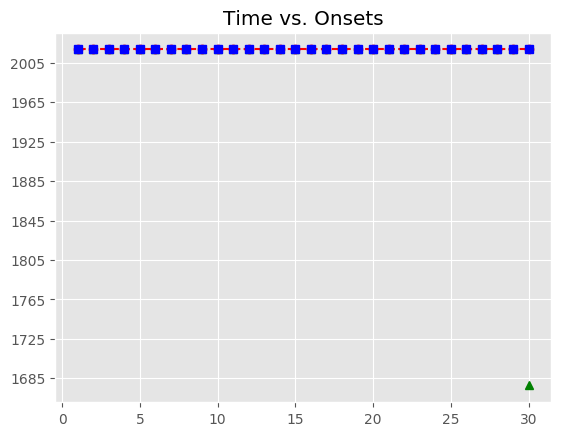

The file beside this chart, header and first rows:
, Asynchrony, Tap Onset, Test, True Onset, User ID, IOI, Max, Min, Sanitized Tap Onset, Sanitized Asynchrony, Sanitized Mean Asynchrony, Sanitized Std Dev Asynchrony, Mean Asynchrony, Std Dev Asynchrony, Missed Taps, Phase Correction Response
1, 338.4, 2018-06-14 10:44:24.672801000, A3a4, 2018-06-14 10:44:24.334378000, 506, 0 days 00:00:00.301859000, 2018-06-14 10:44:24.485307500, 2018-06-14 10:44:24.171838000, 2018-06-14 10:44:24.329124000, -5.254, 5.713, 26.29, 343, 42.53, 1, 41.82
2, 308.3, 2018-06-14 10:44:24.944512000, A3a4, 2018-06-14 10:44:24.636237000, 506, 0 days 00:00:00.301860000, 2018-06-14 10:44:24.787167000, 2018-06-14 10:44:24.485307500, 2018-06-14 10:44:24.672801000, 36.56, 5.713, 26.29, 343, 42.53, 1, -30.15
3, 333.7, 2018-06-14 10:44:25.271833000, A3a4, 2018-06-14 10:44:24.938097000, 506, 0 days 00:00:00.325079000, 2018-06-14 10:44:25.100636500, 2018-06-14 10:44:24.787167000, 2018-06-14 10:44:24.944512000, 6.415, 5.713, 26.29, 343, 42.53, 1, 2.242
4, 311.9, 2018-06-14 10:44:25.575066000, A3a4, 2018-06-14 10:44:25.263176000, 506, 0 days 00:00:00.301859000, 2018-06-14 10:44:25.414105500, 2018-06-14 10:44:25.100636500, 2018-06-14 10:44:25.271833000, 8.657, 5.713, 26.29, 343, 42.53, 1, 1.374
5, 325.2, 2018-06-14 10:44:25.890274000, A3a4, 2018-06-14 10:44:25.565035000, 506, 0 days 00:00:00.325080000, 2018-06-14 10:44:25.727575000, 2018-06-14 10:44:25.414105500, 2018-06-14 10:44:25.575066000, 10.03, 5.713, 26.29, 343, 42.53, 1, -9.872
6, 316.8, 2018-06-14 10:44:26.206939000, A3a4, 2018-06-14 10:44:25.890115000, 506, 0 days 00:00:00.325079000, 2018-06-14 10:44:26.052654500, 2018-06-14 10:44:25.727575000, 2018-06-14 10:44:25.890274000, 0.159, 5.713, 26.29, 343, 42.53, 1, -8.414
7, 344, 2018-06-14 10:44:26.559145000, A3a4, 2018-06-14 10:44:26.215194000, 506, 0 days 00:00:00.348299000, 2018-06-14 10:44:26.389343500, 2018-06-14 10:44:26.052654500, 2018-06-14 10:44:26.206939000, -8.255, 5.713, 26.29, 343, 42.53, 1, 3.907
8, 336.1, 2018-06-14 10:44:26.899615000, A3a4, 2018-06-14 10:44:26.563493000, 506, 0 days 00:00:00.348300000, 2018-06-14 10:44:26.737643000, 2018-06-14 10:44:26.389343500, 2018-06-14 10:44:26.559145000, -4.348, 5.713, 26.29, 343, 42.53, 1, -7.83
9, 371.6, 2018-06-14 10:44:27.283423000, A3a4, 2018-06-14 10:44:26.911793000, 506, 0 days 00:00:00.348299000, 2018-06-14 10:44:27.085942500, 2018-06-14 10:44:26.737643000, 2018-06-14 10:44:26.899615000, -12.18, 5.713, 26.29, 343, 42.53, 1, 35.51
10, 343.3, 2018-06-14 10:44:27.603373000, A3a4, 2018-06-14 10:44:27.260092000, 506, 0 days 00:00:00.371519000, 2018-06-14 10:44:27.445851500, 2018-06-14 10:44:27.085942500, 2018-06-14 10:44:27.283423000, 23.33, 5.713, 26.29, 343, 42.53, 1, -51.57
11, 332.5, 2018-06-14 10:44:27.964150000, A3a4, 2018-06-14 10:44:27.631611000, 506, 0 days 00:00:00.348300000, 2018-06-14 10:44:27.805761000, 2018-06-14 10:44:27.445851500, 2018-06-14 10:44:27.603373000, -28.24, 5.713, 26.29, 343, 42.53, 1, 12.48
12, 335.7, 2018-06-14 10:44:28.315603000, A3a4, 2018-06-14 10:44:27.979911000, 506, 0 days 00:00:00.325079000, 2018-06-14 10:44:28.142450500, 2018-06-14 10:44:27.805761000, 2018-06-14 10:44:27.964150000, -15.76, 5.713, 26.29, 343, 42.53, 1, 26.37
13, 332.9, 2018-06-14 10:44:28.637907000, A3a4, 2018-06-14 10:44:28.304990000, 506, 0 days 00:00:00.325079000, 2018-06-14 10:44:28.467529500, 2018-06-14 10:44:28.142450500, 2018-06-14 10:44:28.315603000, 10.61, 5.713, 26.29, 343, 42.53, 1, -2.775
14, 352.3, 2018-06-14 10:44:28.982400000, A3a4, 2018-06-14 10:44:28.630069000, 506, 0 days 00:00:00.325080000, 2018-06-14 10:44:28.792609000, 2018-06-14 10:44:28.467529500, 2018-06-14 10:44:28.637907000, 7.838, 5.713, 26.29, 343, 42.53, 1, 19.41
15, 364.7, 2018-06-14 10:44:29.319815000, A3a4, 2018-06-14 10:44:28.955149000, 506, 0 days 00:00:00.325079000, 2018-06-14 10:44:29.117688500, 2018-06-14 10:44:28.792609000, 2018-06-14 10:44:28.982400000, 27.25, 5.713, 26.29, 343, 42.53, 1, 12.34
16, 320.5, 2018-06-14 10:44:29.600738000, A3a4, 2018-06-14 10:44:29.280228000, 506, 0 days 00:00:00.301859000, 2018-06-14 10:44:29.431157500, 2018-06-14 10:44:29.117688500, 2018-06-14 10:44:29.319815000, 39.59, 5.713, 26.29, 343, 42.53, 1, -20.94
17, 334.9, 2018-06-14 10:44:29.916996000, A3a4, 2018-06-14 10:44:29.582087000, 506, 0 days 00:00:00.325080000, 2018-06-14 10:44:29.744627000, 2018-06-14 10:44:29.431157500, 2018-06-14 10:44:29.600738000, 18.65, 5.713, 26.29, 343, 42.53, 1, -8.822
18, 289.2, 2018-06-14 10:44:30.196400000, A3a4, 2018-06-14 10:44:29.907167000, 506, 0 days 00:00:00.348299000, 2018-06-14 10:44:30.081316500, 2018-06-14 10:44:29.744627000, 2018-06-14 10:44:29.916996000, 9.829, 5.713, 26.29, 343, 42.53, 1, -68.9
19, 309.6, 2018-06-14 10:44:30.565070000, A3a4, 2018-06-14 10:44:30.255466000, 506, 0 days 00:00:00.348299000, 2018-06-14 10:44:30.429615500, 2018-06-14 10:44:30.081316500, 2018-06-14 10:44:30.196400000, -59.07, 5.713, 26.29, 343, 42.53, 1, 20.37
20, 340.5, 2018-06-14 10:44:30.944217000, A3a4, 2018-06-14 10:44:30.603765000, 506, 0 days 00:00:00.348300000, 2018-06-14 10:44:30.777915000, 2018-06-14 10:44:30.429615500, 2018-06-14 10:44:30.565070000, -38.7, 5.713, 26.29, 343, 42.53, 1, 30.85
21, 378.6, 2018-06-14 10:44:31.330669000, A3a4, 2018-06-14 10:44:30.952065000, 506, 0 days 00:00:00.371519000, 2018-06-14 10:44:31.137824500, 2018-06-14 10:44:30.777915000, 2018-06-14 10:44:30.944217000, -7.848, 5.713, 26.29, 343, 42.53, 1, 14.93
22, 310.3, 2018-06-14 10:44:31.633861000, A3a4, 2018-06-14 10:44:31.323584000, 506, 0 days 00:00:00.348299000, 2018-06-14 10:44:31.497733500, 2018-06-14 10:44:31.137824500, 2018-06-14 10:44:31.330669000, 7.085, 5.713, 26.29, 343, 42.53, 1, -45.11
23, 438, 2018-06-14 10:44:32.109892000, A3a4, 2018-06-14 10:44:31.671883000, 506, 0 days 00:00:00.371520000, 2018-06-14 10:44:31.857643000, 2018-06-14 10:44:31.497733500, 2018-06-14 10:44:31.633861000, -38.02, 5.713, 26.29, 343, 42.53, 1, 104.5
24, 356.4, 2018-06-14 10:44:32.399812000, A3a4, 2018-06-14 10:44:32.043403000, 506, 0 days 00:00:00.325079000, 2018-06-14 10:44:32.205942500, 2018-06-14 10:44:31.857643000, 2018-06-14 10:44:32.109892000, 66.49, 5.713, 26.29, 343, 42.53, 1, -35.16
25, 332.5, 2018-06-14 10:44:32.701003000, A3a4, 2018-06-14 10:44:32.368482000, 506, 0 days 00:00:00.325079000, 2018-06-14 10:44:32.531021500, 2018-06-14 10:44:32.205942500, 2018-06-14 10:44:32.399812000, 31.33, 5.713, 26.29, 343, 42.53, 1, -23.89
26, 338.1, 2018-06-14 10:44:33.031633000, A3a4, 2018-06-14 10:44:32.693561000, 506, 0 days 00:00:00.301860000, 2018-06-14 10:44:32.844491000, 2018-06-14 10:44:32.531021500, 2018-06-14 10:44:32.701003000, 7.442, 5.713, 26.29, 343, 42.53, 1, 28.77
27, 317.7, 2018-06-14 10:44:33.313148000, A3a4, 2018-06-14 10:44:32.995421000, 506, 0 days 00:00:00.301859000, 2018-06-14 10:44:33.146350500, 2018-06-14 10:44:32.844491000, 2018-06-14 10:44:33.031633000, 36.21, 5.713, 26.29, 343, 42.53, 1, -20.34
28, 345.1, 2018-06-14 10:44:33.642362000, A3a4, 2018-06-14 10:44:33.297280000, 506, 0 days 00:00:00.325080000, 2018-06-14 10:44:33.459820000, 2018-06-14 10:44:33.146350500, 2018-06-14 10:44:33.313148000, 15.87, 5.713, 26.29, 343, 42.53, 1, 4.134
29, 515.5, 2018-06-14 10:44:34.137909000, A3a4, 2018-06-14 10:44:33.622360000, 506, 0 days 00:00:00.325079000, 2018-06-14 10:44:33.784899500, 2018-06-14 10:44:33.459820000, 2018-06-14 10:44:33.642362000, 20, 5.713, 26.29, 343, 42.53, 1, 
30, 314.8, 2018-06-14 10:44:34.262233000, A3a4, 2018-06-14 10:44:33.947439000, 506, 0 days 00:00:00.325079000, 2018-06-14 10:44:34.109978500, 2018-06-14 10:44:33.784899500, , , 5.713, 26.29, 343, 42.53, 1, 
